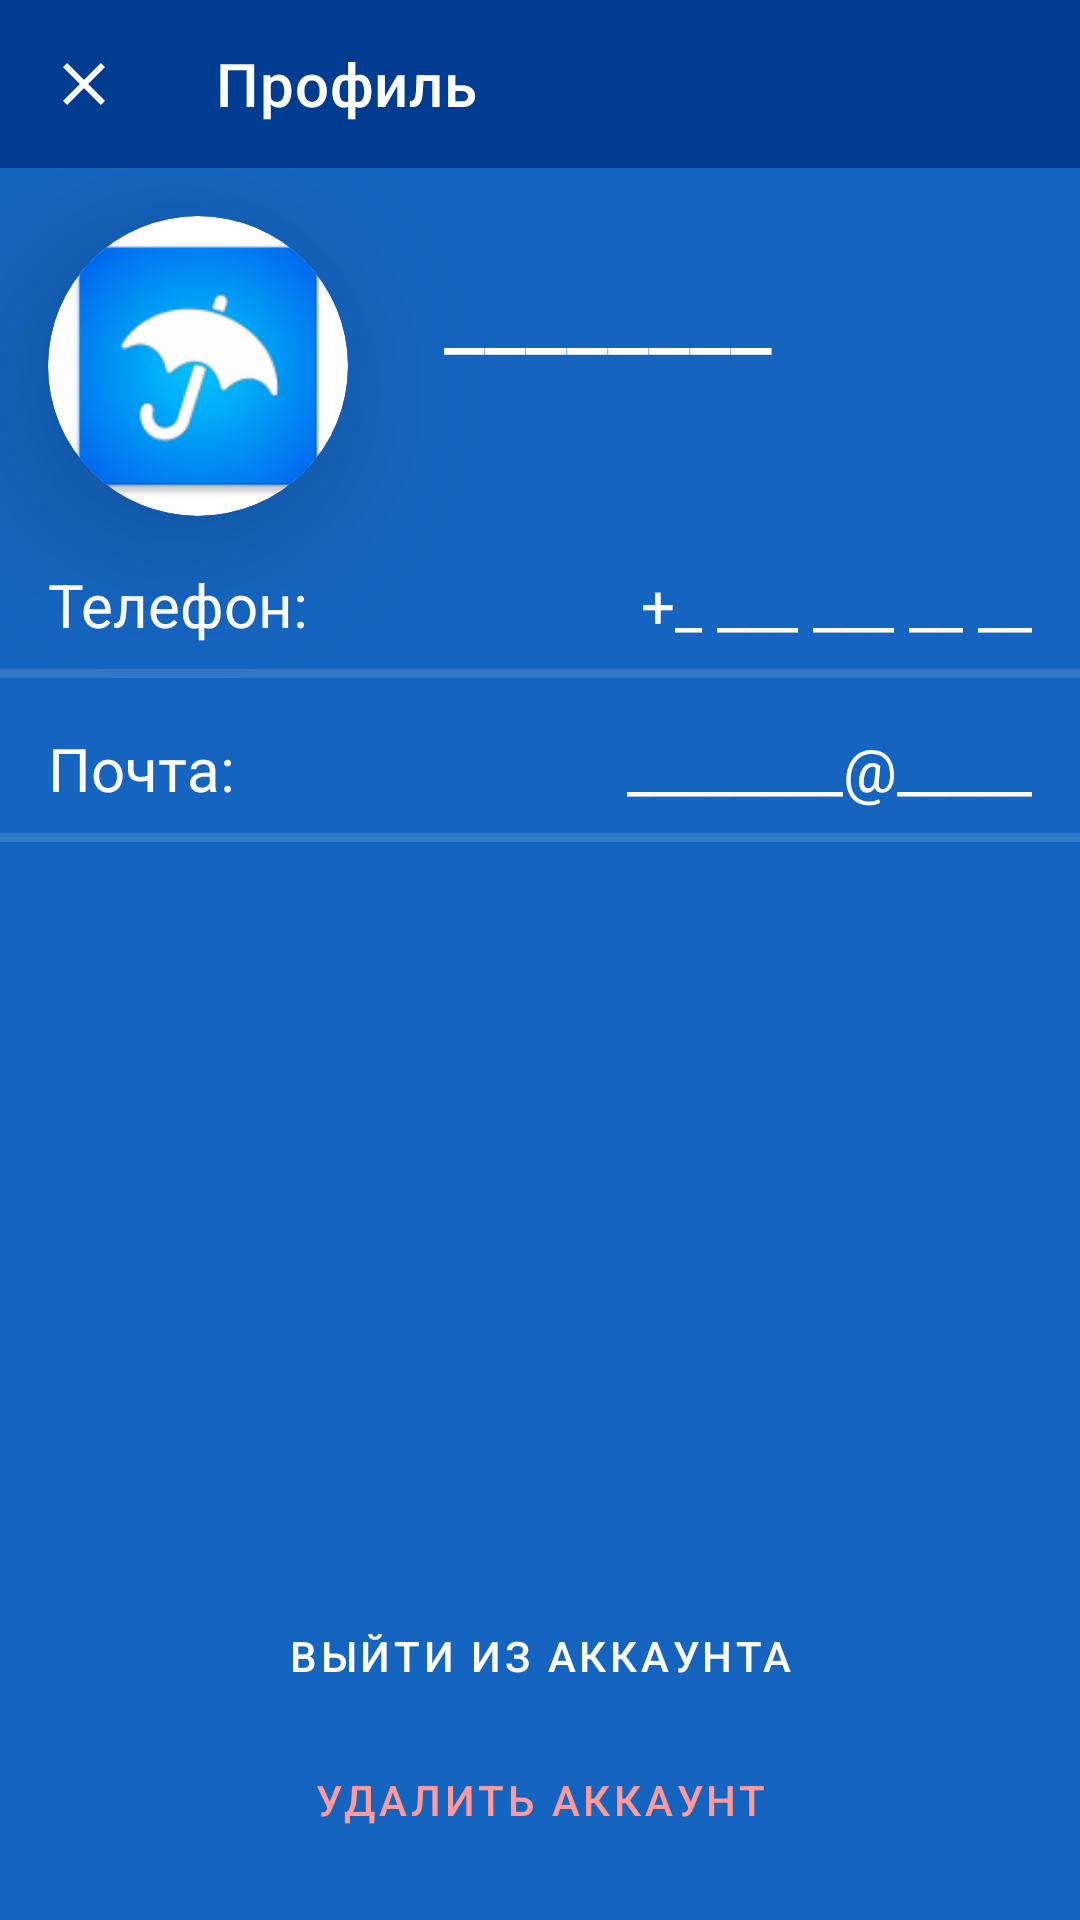

This screen was rendered from an Android layout file. Write that file and the resources it references.
<!-- AndroidManifest.xml: application theme Theme.UmbrellaProject -->
<!-- res/layout/fragment_profile.xml -->
<?xml version="1.0" encoding="utf-8"?>
<androidx.constraintlayout.widget.ConstraintLayout xmlns:android="http://schemas.android.com/apk/res/android"
    xmlns:app="http://schemas.android.com/apk/res-auto"
    xmlns:tools="http://schemas.android.com/tools"
    android:layout_width="match_parent"
    android:layout_height="match_parent"
    android:background="?attr/colorPrimary">

    <LinearLayout
        android:id="@+id/linearLayout"
        android:layout_width="wrap_content"
        android:layout_height="wrap_content"
        app:layout_constraintEnd_toEndOf="parent"
        app:layout_constraintStart_toStartOf="parent"
        app:layout_constraintTop_toBottomOf="@+id/toolbar">

        <include
            android:id="@+id/userCard"
            layout="@layout/user_constraint"
            tools:layout_editor_absoluteX="-25dp"
            tools:layout_editor_absoluteY="304dp" />
    </LinearLayout>

    <androidx.appcompat.widget.Toolbar
        android:id="@+id/toolbar"
        android:layout_width="match_parent"
        android:layout_height="wrap_content"
        android:background="?attr/colorPrimaryDark"
        android:minHeight="?attr/actionBarSize"
        android:theme="?attr/actionBarTheme"
        app:layout_constraintEnd_toEndOf="parent"
        app:layout_constraintStart_toStartOf="parent"

        app:layout_constraintTop_toTopOf="parent"
        app:navigationIcon="@drawable/abc_ic_clear_material"
        app:title="@string/user_item"
        app:titleTextColor="?attr/colorOnPrimary" />


    <com.google.android.material.button.MaterialButton
        android:id="@+id/logOut"
        android:layout_width="match_parent"
        android:layout_height="48dp"
        android:background="@color/fui_transparent"
        android:text="@string/logout_account"
        android:textAlignment="center"
        android:textColor="?attr/colorOnPrimary"
        app:layout_constraintBottom_toTopOf="@+id/deleteAccount"
        app:layout_constraintEnd_toEndOf="parent"
        app:layout_constraintStart_toStartOf="parent" />

    <com.google.android.material.button.MaterialButton
        android:id="@+id/deleteAccount"
        android:layout_width="match_parent"
        android:layout_height="48dp"
        android:layout_marginBottom="16dp"
        android:background="@color/fui_transparent"
        android:text="@string/delete_account"
        android:textAlignment="center"
        android:textColor="#FF9A9A"
        app:layout_constraintBottom_toBottomOf="parent"
        app:layout_constraintEnd_toEndOf="parent"
        app:layout_constraintHorizontal_bias="0.0"
        app:layout_constraintStart_toStartOf="parent" />

    <TextView
        android:id="@+id/textView24"
        android:layout_width="0dp"
        android:layout_height="0dp"
        android:layout_marginStart="8dp"
        android:layout_marginEnd="16dp"
        android:gravity="end|center_vertical"

        android:text="3:22"
        android:textColor="@color/white"
        android:textSize="20sp"
        android:visibility="invisible"
        app:layout_constraintBottom_toBottomOf="@+id/textView25"
        app:layout_constraintEnd_toEndOf="parent"
        app:layout_constraintStart_toEndOf="@+id/textView25"
        app:layout_constraintTop_toTopOf="@+id/textView25" />

    <TextView
        android:id="@+id/textView25"
        android:layout_width="wrap_content"
        android:layout_height="41dp"
        android:layout_marginStart="16dp"
        android:layout_marginTop="8dp"
        android:gravity="center"
        android:text="Общее время проката:"
        android:textColor="@color/white"
        android:textSize="20sp"
        android:visibility="invisible"
        app:layout_constraintStart_toStartOf="parent"
        app:layout_constraintTop_toBottomOf="@+id/linearLayout" />

</androidx.constraintlayout.widget.ConstraintLayout>
<!-- res/layout/user_constraint.xml (included above) -->
<?xml version="1.0" encoding="utf-8"?>
<androidx.constraintlayout.widget.ConstraintLayout xmlns:android="http://schemas.android.com/apk/res/android"
    xmlns:app="http://schemas.android.com/apk/res-auto"
    xmlns:tools="http://schemas.android.com/tools"
    android:layout_width="match_parent"
    android:layout_height="230dp"


    >

    <com.google.android.material.divider.MaterialDivider
        android:id="@+id/materialDivider3"
        android:layout_width="wrap_content"
        android:layout_height="3dp"
        android:layout_marginTop="8dp"
        app:layout_constraintStart_toStartOf="parent"
        app:layout_constraintTop_toBottomOf="@+id/textView11" />

    <androidx.cardview.widget.CardView
        android:id="@+id/userAvatarLayout"
        android:layout_width="100dp"
        android:layout_height="100dp"
        android:layout_marginLeft="16dp"
        android:layout_marginTop="16dp"
        app:cardCornerRadius="70dp"
        app:cardElevation="30dp"
        app:layout_constraintLeft_toLeftOf="parent"
        app:layout_constraintTop_toTopOf="parent">

        <ImageView
            android:id="@+id/userAvatar"
            android:layout_width="match_parent"
            android:layout_height="match_parent"
            android:adjustViewBounds="true"
            android:contentDescription="@string/app_name"
            android:scaleType="fitXY"
            android:src="@mipmap/ic_launcher" />

    </androidx.cardview.widget.CardView>

    <TextView
        android:id="@+id/textView6"
        android:layout_width="0dp"
        android:layout_height="wrap_content"
        android:layout_marginStart="32dp"
        android:layout_marginTop="28dp"
        android:layout_marginEnd="16dp"
        android:text="________"
        android:textAlignment="textStart"
        android:textColor="?attr/colorOnPrimary"
        android:textSize="30sp"
        app:layout_constraintEnd_toEndOf="parent"
        app:layout_constraintStart_toEndOf="@+id/userAvatarLayout"
        app:layout_constraintTop_toTopOf="parent" />

    <TextView
        android:id="@+id/textView8"
        android:layout_width="wrap_content"
        android:layout_height="27dp"
        android:layout_marginStart="16dp"
        android:layout_marginTop="16dp"
        android:text="@string/telephone_number"
        android:textAlignment="viewStart"
        android:textColor="?attr/colorOnPrimary"
        android:textSize="20sp"
        app:layout_constraintStart_toStartOf="parent"
        app:layout_constraintTop_toBottomOf="@+id/userAvatarLayout" />

    <TextView
        android:id="@+id/textView9"
        android:layout_width="wrap_content"
        android:layout_height="27dp"
        android:layout_marginEnd="16dp"
        android:text="+_ ___ ___ __ __"
        android:textAlignment="viewStart"
        android:textColor="?attr/colorOnPrimary"
        android:textSize="20sp"
        app:layout_constraintEnd_toEndOf="parent"
        app:layout_constraintTop_toTopOf="@+id/textView8" />


    <TextView
        android:id="@+id/textView10"
        android:layout_width="wrap_content"
        android:layout_height="27dp"
        android:layout_marginStart="16dp"
        android:text="@string/email"
        android:textAlignment="viewStart"
        android:textColor="?attr/colorOnPrimary"
        android:textSize="20sp"
        app:layout_constraintBottom_toBottomOf="parent"
        app:layout_constraintStart_toStartOf="parent"
        app:layout_constraintTop_toBottomOf="@+id/materialDivider" />

    <TextView
        android:id="@+id/textView11"
        android:layout_width="wrap_content"
        android:layout_height="27dp"
        android:layout_marginEnd="16dp"
        android:text="________@_____"
        android:textAlignment="viewStart"
        android:textColor="?attr/colorOnPrimary"
        android:textSize="20sp"
        app:layout_constraintBottom_toBottomOf="parent"
        app:layout_constraintEnd_toEndOf="parent"
        app:layout_constraintTop_toBottomOf="@+id/materialDivider" />

    <com.google.android.material.divider.MaterialDivider
        android:id="@+id/materialDivider"
        android:layout_width="wrap_content"
        android:layout_height="3dp"
        android:layout_marginTop="8dp"
        app:layout_constraintEnd_toEndOf="parent"
        app:layout_constraintStart_toStartOf="parent"
        app:layout_constraintTop_toBottomOf="@+id/textView9" />

</androidx.constraintlayout.widget.ConstraintLayout>
<!-- resources referenced by this layout -->
<resources>
  <color name="white">#FFFFFFFF</color>
  <!-- mipmap ic_launcher: png bitmap (mipmap-hdpi, 4397 bytes) -->
  <string name="app_name">Umbrella</string>
  <string name="delete_account">Удалить аккаунт</string>
  <string name="email">Почта:</string>
  <string name="logout_account">Выйти из аккаунта</string>
  <string name="telephone_number">Телефон:</string>
  <string name="user_item">Профиль</string>
  <style name="Theme.UmbrellaProject" parent="Theme.MaterialComponents.DayNight.NoActionBar">
          
          <item name="colorPrimary">@color/primaryColor_night</item>
          <item name="colorPrimaryDark">@color/primaryDarkColor_night</item>
          <item name="colorPrimaryVariant">@color/purple_700</item>
          <item name="colorOnPrimary">@color/white</item>
          
          <item name="colorSecondary">@color/white</item>
          <item name="colorSecondaryVariant">@color/teal_200</item>
          <item name="colorOnSecondary">@color/black</item>
          <item name="colorOnSurface">@color/white</item>
          
          <item name="android:statusBarColor" tools:targetApi="l">?attr/colorPrimaryDark</item>
          
          <item name="android:textColorPrimary">?attr/colorOnPrimary</item>
  
  
      </style>
  <color name="primaryColor_night">#1565c0</color>
  <color name="primaryDarkColor_night">#003c8f</color>
  <color name="purple_700">#FF3700B3</color>
  <color name="teal_200">#FF03DAC5</color>
  <color name="black">#161616</color>
</resources>
